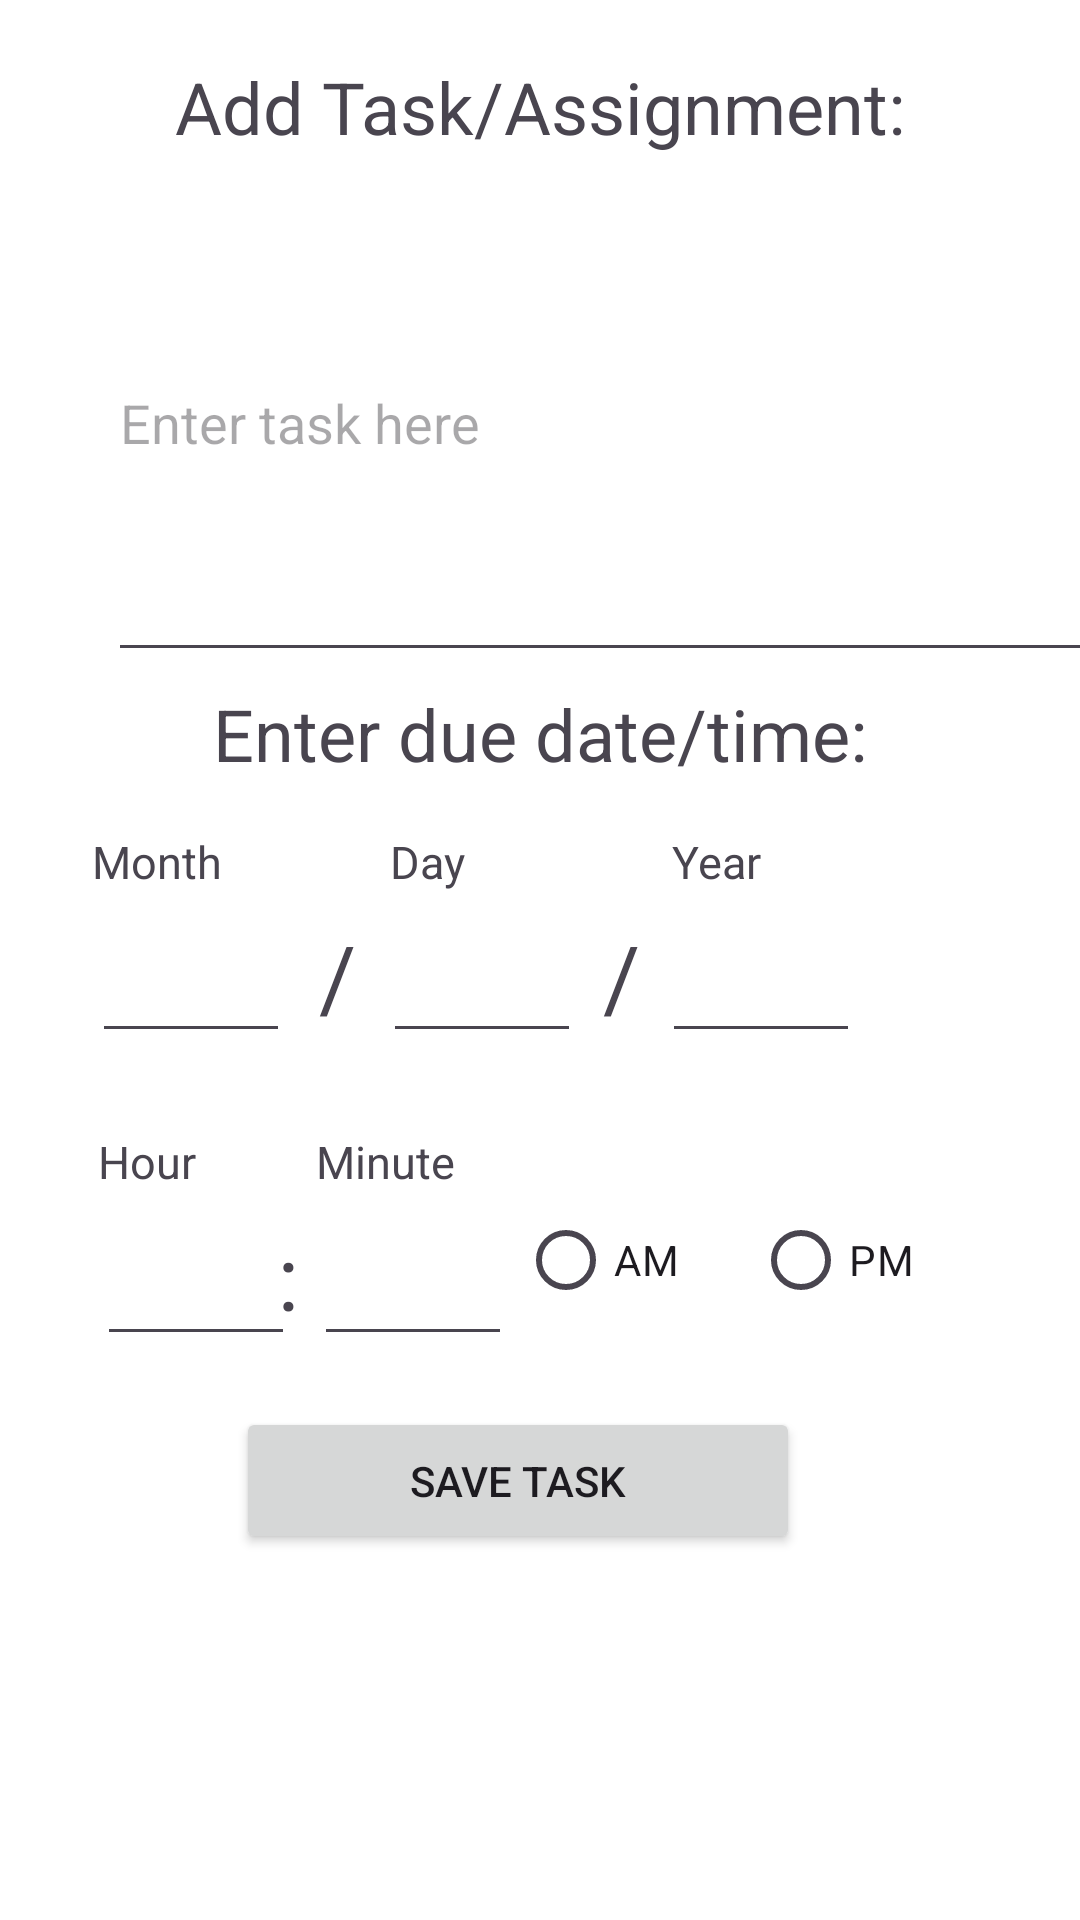

Write the Android layout XML for this screen, with the resource values it uses.
<!-- AndroidManifest.xml: application theme Theme.MadCal -->
<!-- res/layout/fragment_newtask.xml -->
<?xml version="1.0" encoding="utf-8"?>
<ScrollView xmlns:android="http://schemas.android.com/apk/res/android"
    xmlns:app="http://schemas.android.com/apk/res-auto"
    xmlns:tools="http://schemas.android.com/tools"
    android:layout_width="match_parent"
    android:layout_height="match_parent"
    android:fillViewport="true">

    <androidx.constraintlayout.widget.ConstraintLayout
        android:layout_width="match_parent"
        android:layout_height="match_parent"
        android:background="@android:color/white">

        <TextView
            android:id="@+id/tasktext"
            android:layout_width="335dp"
            android:layout_height="39dp"
            android:layout_marginTop="16dp"
            android:text="Add Task/Assignment:"
            android:gravity="center"
            android:textSize="24sp"
            app:layout_constraintEnd_toEndOf="parent"
            app:layout_constraintStart_toStartOf="parent"
            app:layout_constraintTop_toTopOf="parent" />

        <EditText
            android:id="@+id/the_task"
            android:layout_width="338dp"
            android:layout_height="169dp"
            android:layout_marginStart="36dp"
            android:ems="10"
            android:hint="Enter task here"
            android:inputType="text"
            app:layout_constraintHorizontal_bias="0.0"
            app:layout_constraintEnd_toEndOf="parent"
            app:layout_constraintStart_toStartOf="parent"
            app:layout_constraintTop_toBottomOf="@+id/tasktext" />

        <TextView
            android:id="@+id/duetext"
            android:layout_width="338dp"
            android:layout_height="41dp"
            android:text="Enter due date/time:"
            android:gravity="center"
            android:textSize="24sp"
            app:layout_constraintHorizontal_bias="0.493"
            app:layout_constraintEnd_toEndOf="parent"
            app:layout_constraintStart_toStartOf="parent"
            app:layout_constraintTop_toBottomOf="@+id/the_task" />

        <TextView
            android:id="@+id/month_text"
            android:layout_width="wrap_content"
            android:layout_height="wrap_content"
            android:layout_marginTop="12dp"
            android:text="Month"
            android:textSize="15sp"
            app:layout_constraintEnd_toEndOf="parent"
            app:layout_constraintHorizontal_bias="0.097"
            app:layout_constraintStart_toStartOf="parent"
            app:layout_constraintTop_toBottomOf="@+id/duetext" />

        <EditText
            android:id="@+id/the_month"
            android:layout_width="66dp"
            android:layout_height="46dp"
            android:layout_marginTop="40dp"
            android:ems="10"
            android:inputType="number"
            app:layout_constraintEnd_toEndOf="parent"
            app:layout_constraintHorizontal_bias="0.104"
            app:layout_constraintStart_toStartOf="parent"
            app:layout_constraintTop_toBottomOf="@+id/duetext" />

        <TextView
            android:id="@+id/textView4"
            android:layout_width="14dp"
            android:layout_height="48dp"
            android:layout_marginTop="40dp"
            android:text="/"
            android:textSize="30sp"
            app:layout_constraintEnd_toEndOf="parent"
            app:layout_constraintHorizontal_bias="0.307"
            app:layout_constraintStart_toStartOf="parent"
            app:layout_constraintTop_toBottomOf="@+id/duetext" />

        <EditText
            android:id="@+id/the_day"
            android:layout_width="66dp"
            android:layout_height="46dp"
            android:layout_marginTop="40dp"
            android:ems="10"
            android:inputType="number"
            app:layout_constraintEnd_toEndOf="parent"
            app:layout_constraintHorizontal_bias="0.434"
            app:layout_constraintStart_toStartOf="parent"
            app:layout_constraintTop_toBottomOf="@+id/duetext" />

        <TextView
            android:id="@+id/textView5"
            android:layout_width="14dp"
            android:layout_height="48dp"
            android:layout_marginTop="40dp"
            android:text="/"
            android:textSize="30sp"
            app:layout_constraintEnd_toEndOf="parent"
            app:layout_constraintHorizontal_bias="0.581"
            app:layout_constraintStart_toStartOf="parent"
            app:layout_constraintTop_toBottomOf="@+id/duetext" />

        <TextView
            android:id="@+id/year_text"
            android:layout_width="wrap_content"
            android:layout_height="wrap_content"
            android:layout_marginTop="12dp"
            android:text="Year"
            android:textSize="15sp"
            app:layout_constraintEnd_toEndOf="parent"
            app:layout_constraintHorizontal_bias="0.678"
            app:layout_constraintStart_toStartOf="parent"
            app:layout_constraintTop_toBottomOf="@+id/duetext" />

        <TextView
            android:id="@+id/day_text"
            android:layout_width="wrap_content"
            android:layout_height="wrap_content"
            android:layout_marginTop="12dp"
            android:text="Day"
            android:textSize="15sp"
            app:layout_constraintEnd_toEndOf="parent"
            app:layout_constraintHorizontal_bias="0.388"
            app:layout_constraintStart_toStartOf="parent"
            app:layout_constraintTop_toBottomOf="@+id/duetext" />

        <EditText
            android:id="@+id/the_year"
            android:layout_width="66dp"
            android:layout_height="46dp"
            android:layout_marginTop="40dp"
            android:ems="10"
            android:inputType="number"
            app:layout_constraintHorizontal_bias="0.75"
            app:layout_constraintEnd_toEndOf="parent"
            app:layout_constraintStart_toStartOf="parent"
            app:layout_constraintTop_toBottomOf="@+id/duetext" />

        <TextView
            android:id="@+id/hour_text"
            android:layout_width="wrap_content"
            android:layout_height="wrap_content"
            android:layout_marginTop="112dp"
            android:text="Hour"
            android:textSize="15sp"
            app:layout_constraintEnd_toEndOf="parent"
            app:layout_constraintHorizontal_bias="0.1"
            app:layout_constraintStart_toStartOf="parent"
            app:layout_constraintTop_toBottomOf="@+id/duetext" />

        <TextView
            android:id="@+id/minute_text"
            android:layout_width="wrap_content"
            android:layout_height="wrap_content"
            android:layout_marginTop="112dp"
            android:text="Minute"
            android:textSize="15sp"
            app:layout_constraintEnd_toEndOf="parent"
            app:layout_constraintHorizontal_bias="0.336"
            app:layout_constraintStart_toStartOf="parent"
            app:layout_constraintTop_toBottomOf="@+id/duetext" />

        <EditText
            android:id="@+id/the_hour"
            android:layout_width="66dp"
            android:layout_height="47dp"
            android:layout_marginTop="140dp"
            android:ems="10"
            android:inputType="number"
            app:layout_constraintEnd_toEndOf="parent"
            app:layout_constraintHorizontal_bias="0.11"
            app:layout_constraintStart_toStartOf="parent"
            app:layout_constraintTop_toBottomOf="@+id/duetext" />

        <TextView
            android:id="@+id/semicolon"
            android:layout_width="13dp"
            android:layout_height="47dp"
            android:layout_marginTop="140dp"
            android:text=":"
            android:textSize="30sp"
            app:layout_constraintEnd_toEndOf="parent"
            app:layout_constraintHorizontal_bias="0.266"
            app:layout_constraintStart_toStartOf="parent"
            app:layout_constraintTop_toBottomOf="@+id/duetext" />

        <EditText
            android:id="@+id/the_minute"
            android:layout_width="66dp"
            android:layout_height="47dp"
            android:layout_marginTop="140dp"
            android:ems="10"
            android:inputType="number"
            app:layout_constraintEnd_toEndOf="parent"
            app:layout_constraintHorizontal_bias="0.356"
            app:layout_constraintStart_toStartOf="parent"
            app:layout_constraintTop_toBottomOf="@+id/duetext" />

        <RadioGroup
            android:id="@+id/dotSelectionGroup"
            android:layout_width="157dp"
            android:layout_height="47dp"
            android:layout_marginTop="140dp"
            android:orientation="horizontal"
            app:layout_constraintEnd_toEndOf="parent"
            app:layout_constraintHorizontal_bias="0.85"
            app:layout_constraintStart_toStartOf="parent"
            app:layout_constraintTop_toBottomOf="@+id/duetext">


            <RadioButton
                android:id="@+id/am_dot"
                android:layout_width="wrap_content"
                android:layout_height="30dp"
                android:layout_weight="1"
                android:text="AM" />

            <RadioButton
                android:id="@+id/pm_dot"
                android:layout_width="wrap_content"
                android:layout_height="30dp"
                android:layout_weight="1"
                android:text="PM" />
        </RadioGroup>

        <Button
            android:id="@+id/save_button"
            android:layout_width="188dp"
            android:layout_height="49dp"
            android:layout_marginTop="204dp"
            android:text="Save Task"
            app:layout_constraintEnd_toEndOf="parent"
            app:layout_constraintHorizontal_bias="0.457"
            app:layout_constraintStart_toStartOf="parent"
            app:layout_constraintTop_toBottomOf="@+id/duetext" />


    </androidx.constraintlayout.widget.ConstraintLayout>
    </ScrollView>
<!-- resources referenced by this layout -->
<resources>
  <style name="Theme.MadCal" parent="Base.Theme.MadCal" />
  <style name="Base.Theme.MadCal" parent="Theme.Material3.DayNight.NoActionBar">
          
          
      </style>
</resources>
